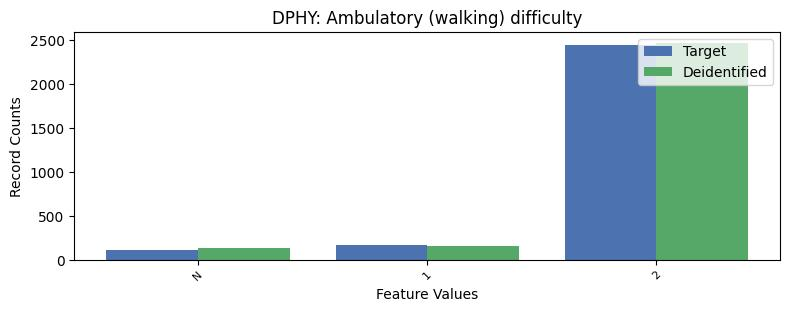

The table this chart was drawn from, first rows:
, DPHY, count_target, count_deidentified
0, 2, 2446, 2470
1, 1, 171, 151
2, -1, 112, 137
